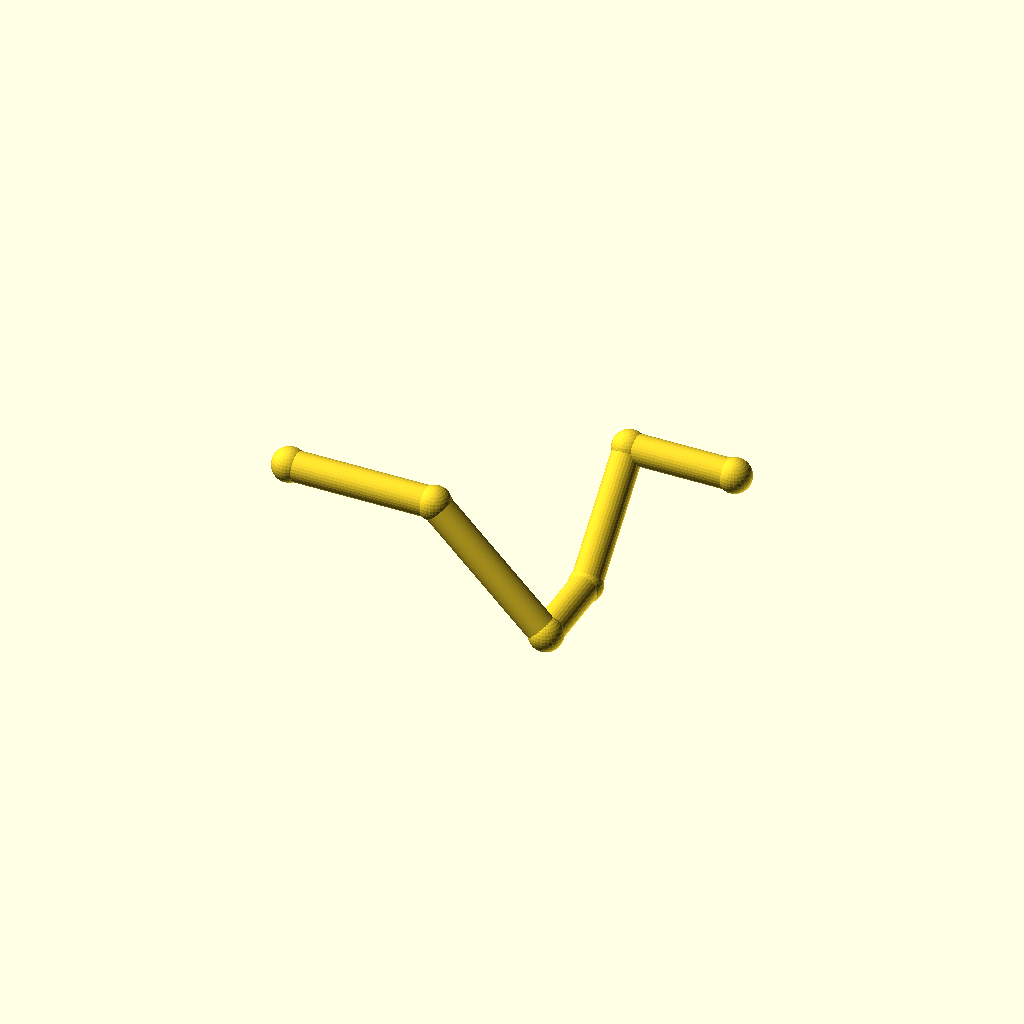
Cell 1: rendered with the file's own defaults.
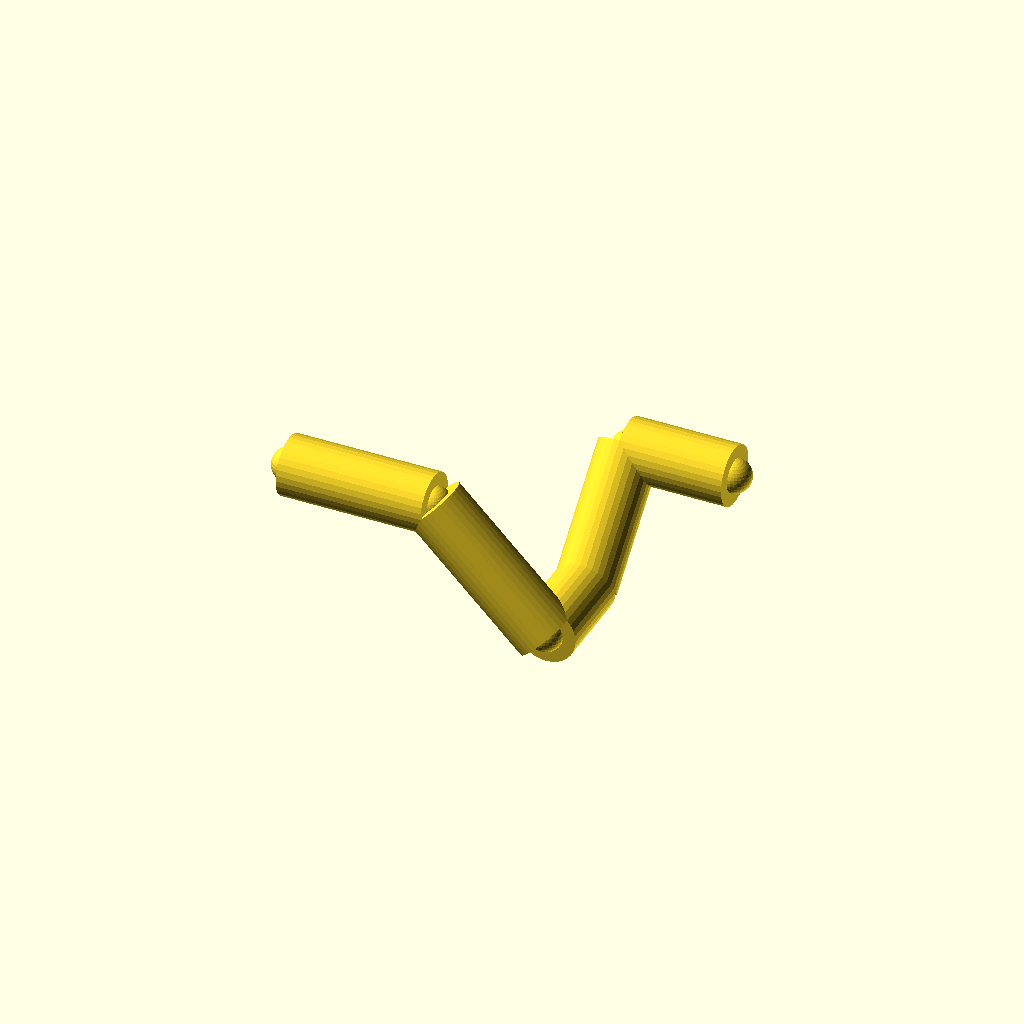
Cell 2: pipe_r = 9 (everything else at default).
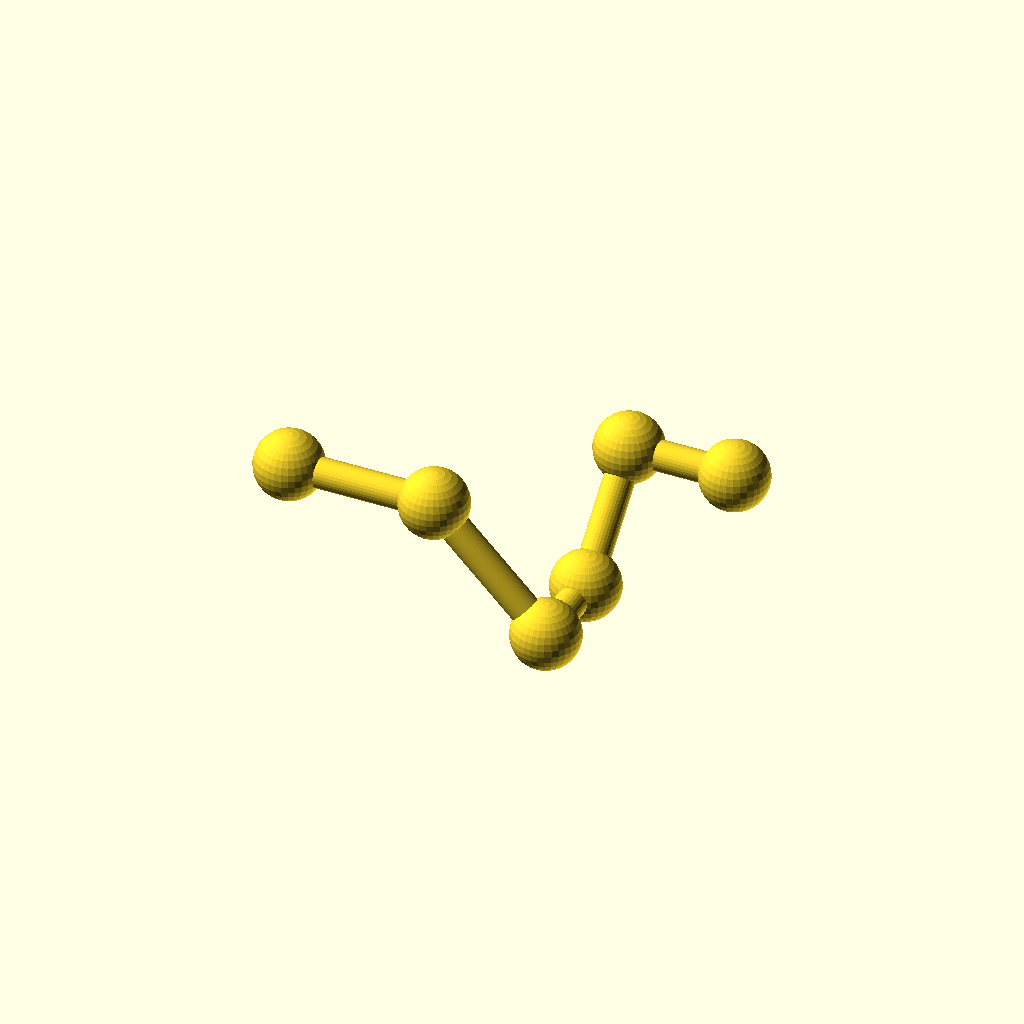
Cell 3: collar_r = 10.2 (everything else at default).
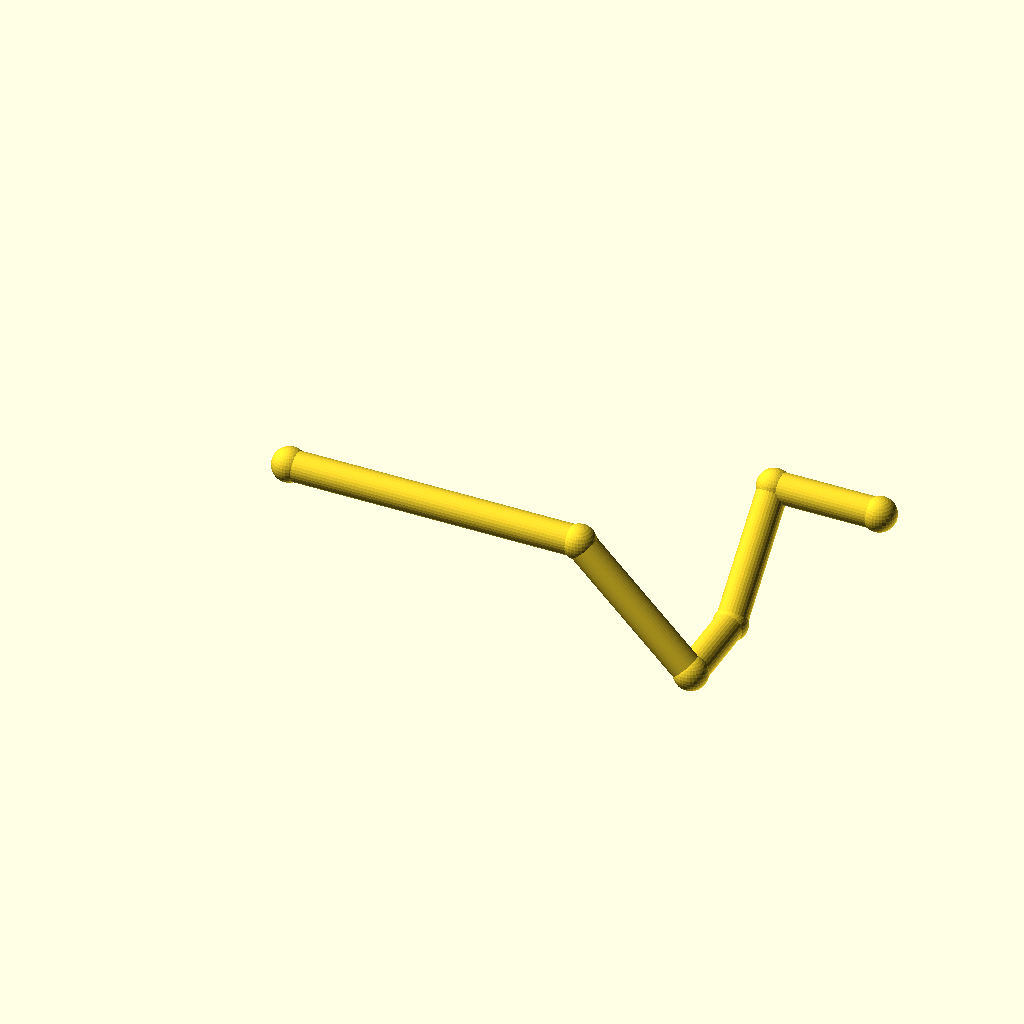
Cell 4: leg_1 = 88 (everything else at default).
All cells are drawn from one camera (rotation 55°, 0°, 25°, orthographic, colour scheme Cornfield), so only the parameter changes between them.
OpenSCAD source file optional_data/data/wire2/piperoutes/scene_0125.scad:
$fn = 32;

// ----------------------------------------------------------------------
// Pipe route
// ----------------------------------------------------------------------

// --- parameters (mm) ---
pipe_r = 4.5;             // pipe radius
collar_r = 5.1;           // joint collar radius
turn_90 = 90;             // right-angle elbow, degrees
turn_45 = 45;             // diagonal elbow angle, degrees
leg_1 = 44;               // length of pipe segment 1
leg_2 = 48;               // length of pipe segment 2
leg_3 = 26;               // length of pipe segment 3
leg_4 = 40;               // length of pipe segment 4
leg_5 = 32;               // length of pipe segment 5
segments = 5;             // number of straight pipe segments

bbox_x = (leg_1 + leg_2 / sqrt(2) + leg_5) - (0) + 2 * collar_r;  // overall X, joints included
bbox_y = (leg_3 + leg_4 / sqrt(2)) - (0) + 2 * collar_r;  // overall Y, joints included
bbox_z = (0) - (-leg_2 / sqrt(2)) + 2 * collar_r;  // overall Z, joints included
pipe_d = 2 * pipe_r;  // pipe outer diameter
collar_d = 2 * collar_r;  // collar diameter
p0 = [0, 0, 0];
p1 = p0 + [1, 0, 0] * leg_1;
p2 = p1 + [1 / sqrt(2), 0, -1 / sqrt(2)] * leg_2;
p3 = p2 + [0, 1, 0] * leg_3;
p4 = p3 + [0, 1 / sqrt(2), 1 / sqrt(2)] * leg_4;
p5 = p4 + [1, 0, 0] * leg_5;
nodes = [p0, p1, p2, p3, p4, p5];

module member(a, b, r) {
  /* round stock from joint a to joint b, ends buried in the joint balls */
  d = b - a;
  length = norm(d);
  translate(a) rotate([0, acos(d[2] / length), atan2(d[1], d[0])])
    cylinder(h = length, r = r);
}

module joint(p, r) {
  /* ball at the joint centre, fatter than every member meeting there */
  translate(p) sphere(r = r);
}

/* members - each call is one graph edge */
member(nodes[0], nodes[1], pipe_r);
member(nodes[1], nodes[2], pipe_r);
member(nodes[2], nodes[3], pipe_r);
member(nodes[3], nodes[4], pipe_r);
member(nodes[4], nodes[5], pipe_r);

/* joint balls */
for (p = nodes) joint(p, collar_r);
Customizer parameters (derived from the source; name, type, default, range or options):
pipe_r: number, default 4.5
collar_r: number, default 5.1
turn_90: number, default 90
turn_45: number, default 45
leg_1: number, default 44
leg_2: number, default 48
leg_3: number, default 26
leg_4: number, default 40
leg_5: number, default 32
segments: number, default 5
p0: vector, default [0, 0, 0]
